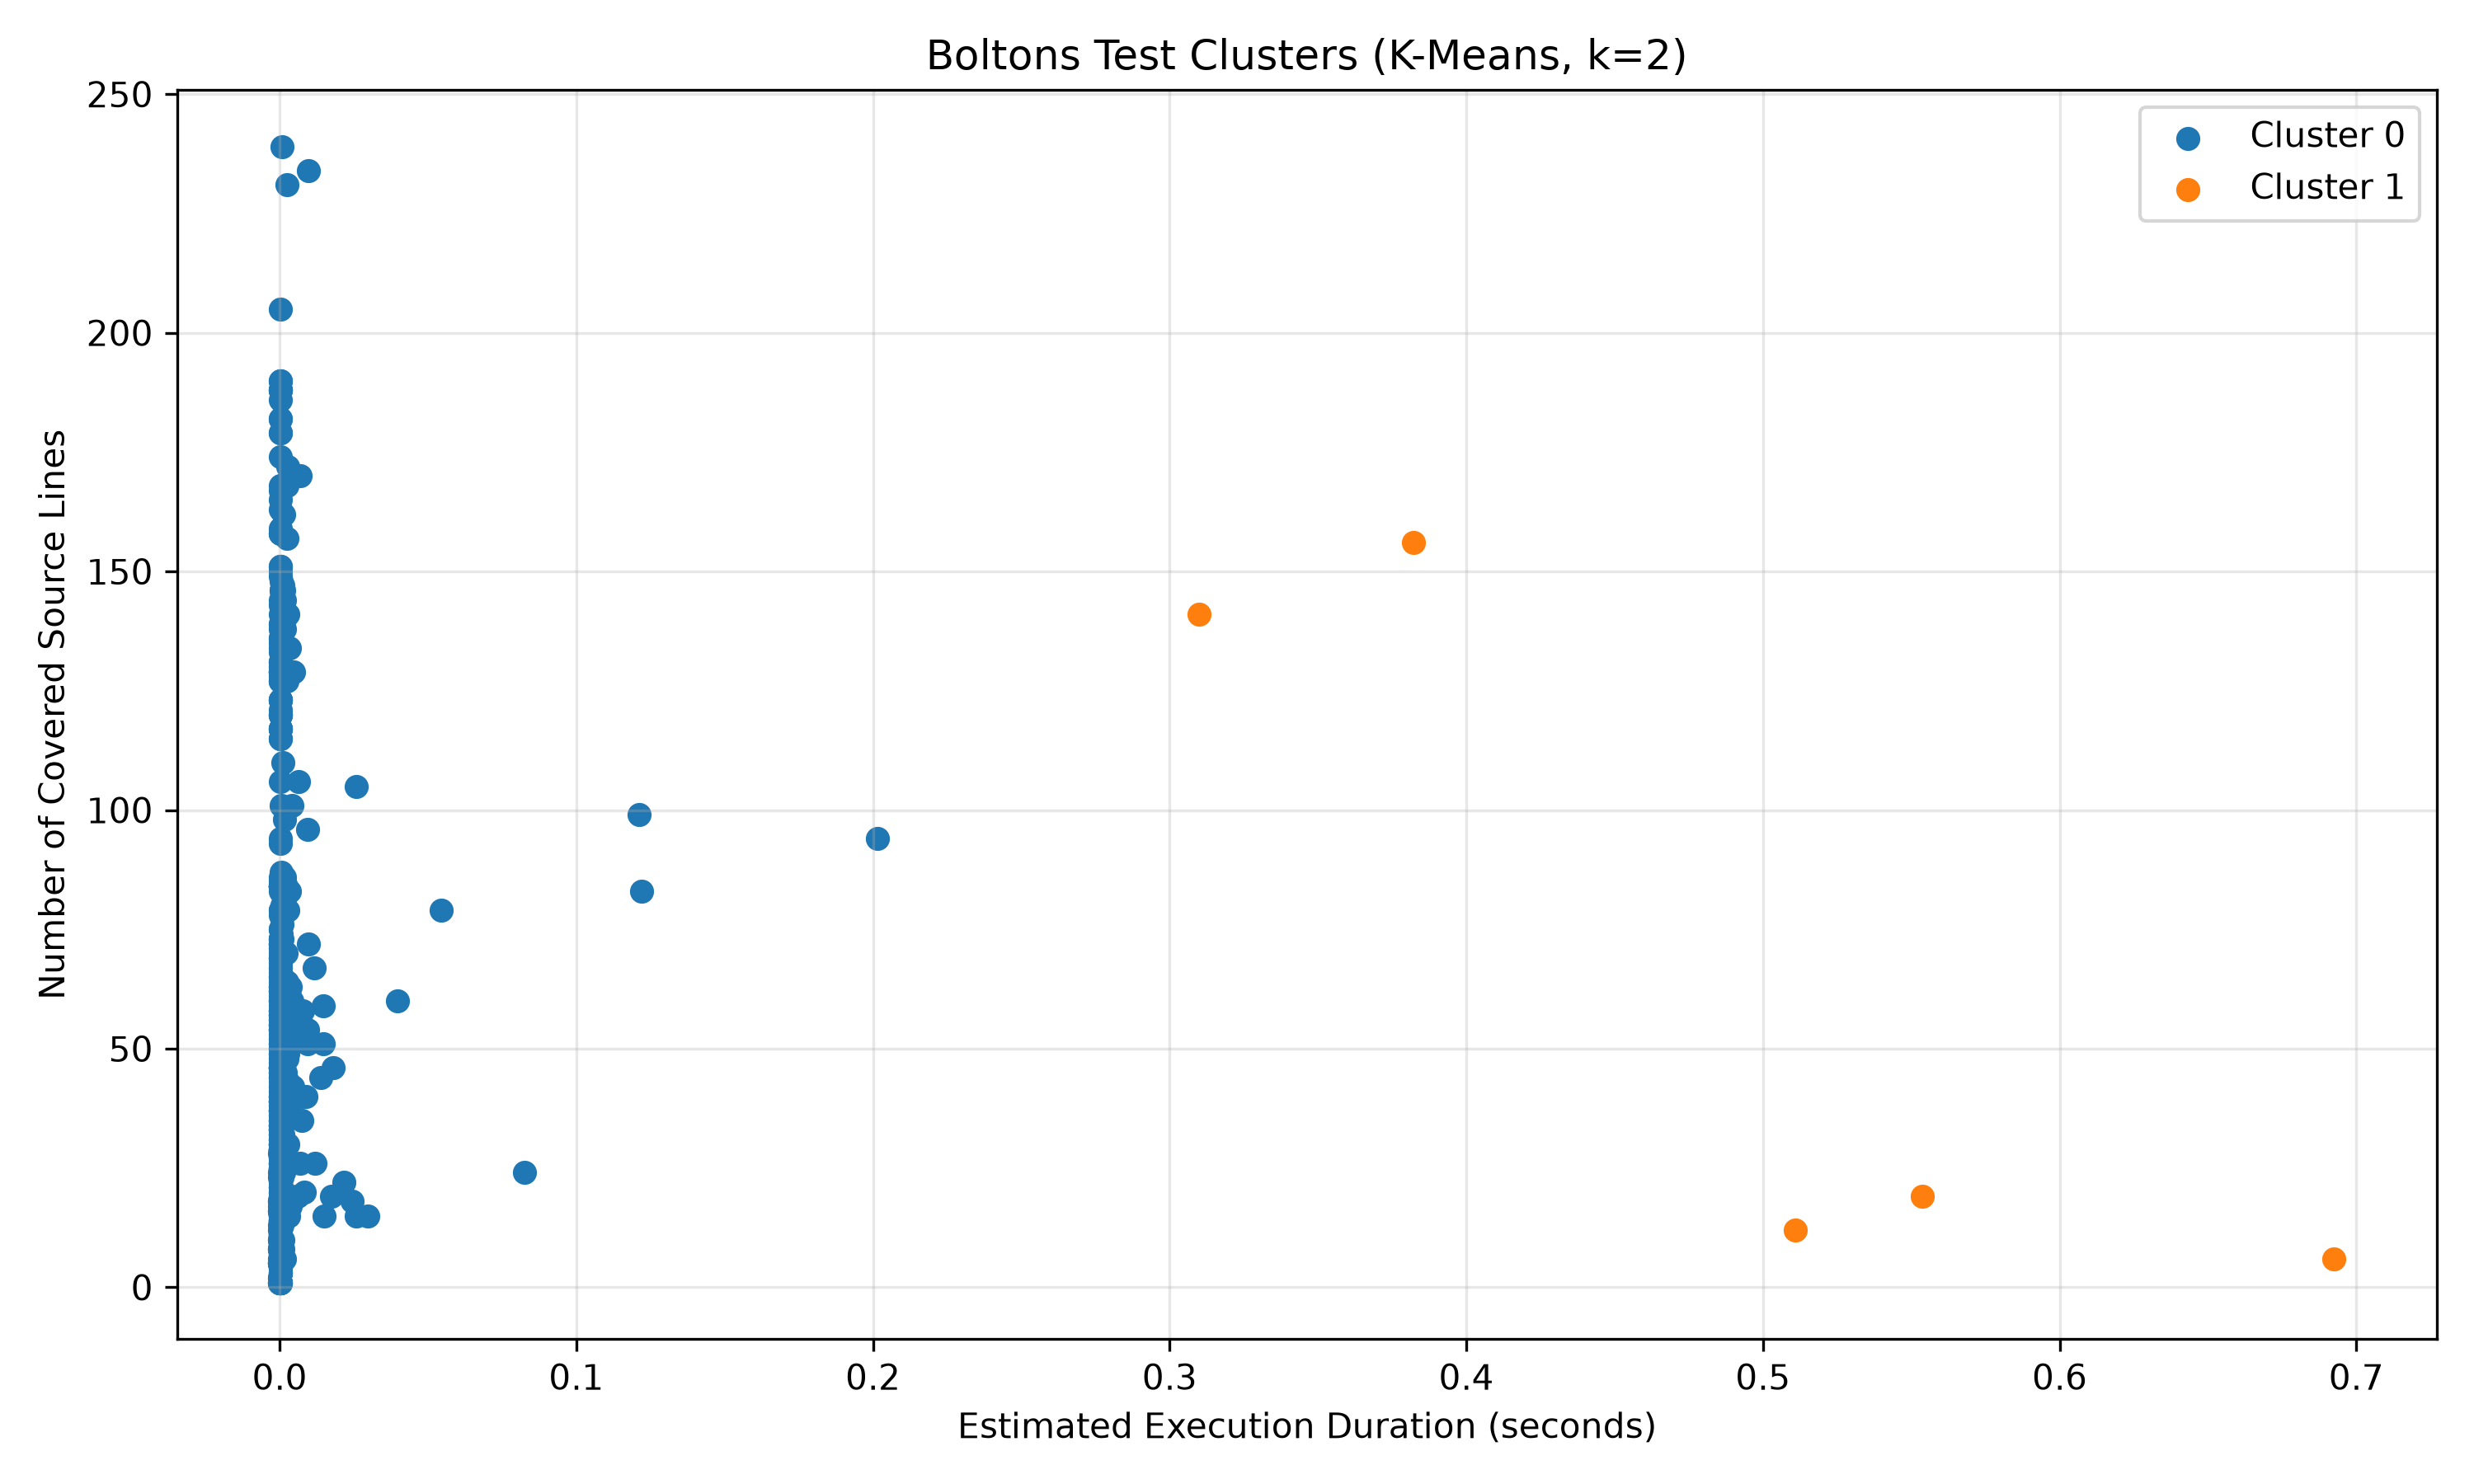

The data file committed next to this chart (first rows):
test_node_id, kalman_estimate_seconds, covered_line_count, cluster
tests/test_cacheutils.py::test_lru_add, 0.000145, 37, 0
tests/test_cacheutils.py::test_lri, 0.0005209, 54, 0
tests/test_cacheutils.py::test_lri_cache…, 0.0001145, 46, 0
tests/test_cacheutils.py::test_cache_siz…, 0.0006403, 43, 0
tests/test_cacheutils.py::test_lru_basic, 0.0002695, 117, 0
tests/test_cacheutils.py::test_lru_dict_…, 0.0001212, 40, 0
tests/test_cacheutils.py::test_lru_dict_…, 0.000115, 40, 0
tests/test_cacheutils.py::test_lru_with_…, 0.0001446, 46, 0
tests/test_cacheutils.py::test_lru_with_…, 0.0001439, 46, 0
tests/test_cacheutils.py::test_cached_de…, 0.0001625, 72, 0
tests/test_cacheutils.py::test_unscoped_…, 0.0001325, 69, 0
tests/test_cacheutils.py::test_scoped_ca…, 0.0001468, 72, 0
tests/test_cacheutils.py::test_callable_…, 0.0004106, 74, 0
tests/test_cacheutils.py::test_cachedmet…, 0.0004879, 101, 0
tests/test_cacheutils.py::test_cachedmet…, 0.0002343, 11, 0
tests/test_cacheutils.py::test_cachedpro…, 0.0001466, 9, 0
tests/test_cacheutils.py::test_cachedpro…, 0.0002035, 3, 0
tests/test_cacheutils.py::test_min_id_ma…, 0.08266, 24, 0
tests/test_cacheutils.py::test_threshold…, 0.000456, 49, 0
tests/test_cacheutils.py::test_threshold…, 0.000247, 23, 0
tests/test_cacheutils.py::test_threshold…, 0.0002494, 26, 0
tests/test_cacheutils.py::test_threshold…, 0.0002892, 30, 0
tests/test_cacheutils.py::test_cache_upd…, 0.000284, 46, 0
tests/test_cacheutils.py::test_cache_upd…, 0.0002743, 46, 0
tests/test_cacheutils.py::test_cache_fal…, 0.0002388, 34, 0
tests/test_cacheutils.py::test_cache_fal…, 0.0002427, 34, 0
tests/test_cacheutils.py::test_cachedmet…, 0.000325, 39, 0
tests/test_cacheutils.py::test_cache_cop…, 0.0002945, 60, 0
tests/test_cacheutils.py::test_cache_cop…, 0.0002823, 60, 0
tests/test_cacheutils.py::test_cache_ior…, 0.0002663, 47, 0
tests/test_cacheutils.py::test_cache_ior…, 0.0002572, 47, 0
tests/test_cacheutils.py::test_cache_eq_…, 0.0002873, 37, 0
tests/test_cacheutils.py::test_threshold…, 0.0002171, 19, 0
tests/test_debugutils_trace.py::test_tra…, 0.001559, 86, 0
tests/test_debugutils_trace.py::test_tra…, 0.001761, 85, 0
tests/test_debugutils_trace.py::test_tra…, 0.0008838, 65, 0
tests/test_debugutils_trace.py::test_tra…, 0.0005205, 71, 0
tests/test_debugutils_trace.py::test_tra…, 0.0006651, 47, 0
tests/test_debugutils_trace.py::test_tra…, 0.00269, 79, 0
tests/test_debugutils_trace.py::test_tra…, 0.000793, 85, 0
tests/test_dictutils.py::test_dict_init, 0.0001812, 55, 0
tests/test_dictutils.py::test_todict, 0.0002009, 49, 0
tests/test_dictutils.py::test_eq, 0.0001668, 71, 0
tests/test_dictutils.py::test_eq_with_di…, 0.0001281, 57, 0
tests/test_dictutils.py::test_copy, 0.0002299, 64, 0
tests/test_dictutils.py::test_omd_pickle, 0.005961, 57, 0
tests/test_dictutils.py::test_omd_copy_m…, 0.0002525, 57, 0
tests/test_dictutils.py::test_clear, 0.0001729, 36, 0
tests/test_dictutils.py::test_types, 0.0001118, 14, 0
tests/test_dictutils.py::test_multi_corr…, 0.0002991, 51, 0
tests/test_dictutils.py::test_kv_consist…, 0.0002283, 59, 0
tests/test_dictutils.py::test_update_bas…, 0.0001532, 83, 0
tests/test_dictutils.py::test_update, 0.0002988, 65, 0
tests/test_dictutils.py::test_update_ext…, 0.0003019, 55, 0
tests/test_dictutils.py::test_update_ext…, 0.0001247, 39, 0
tests/test_dictutils.py::test_update_ext…, 0.0001271, 39, 0
tests/test_dictutils.py::test_invert, 0.000252, 56, 0
tests/test_dictutils.py::test_poplast, 0.0001555, 46, 0
tests/test_dictutils.py::test_pop, 0.0001263, 46, 0
tests/test_dictutils.py::test_addlist, 0.0001306, 46, 0
... 526 more rows
